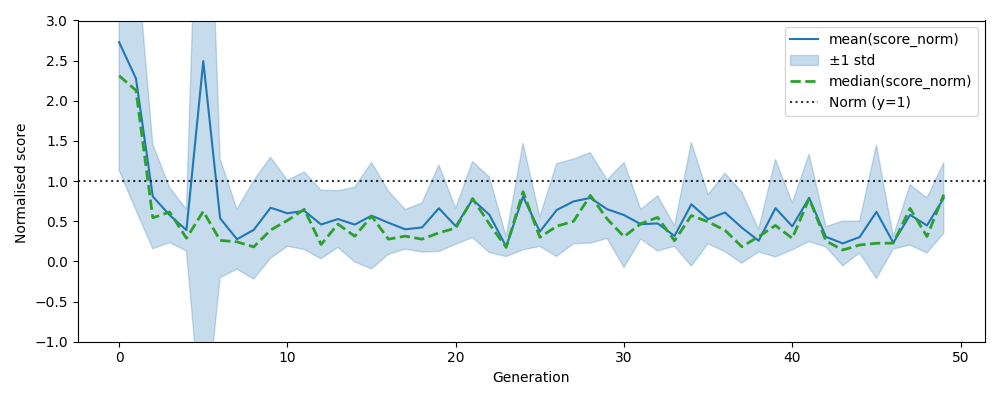

The table this chart was drawn from, first rows:
, gen, mean, median, std, n, lower, upper
0, 0, 2.731, 2.312, 1.596, 5000, 1.135, 4.326
1, 1, 2.277, 2.13, 1.638, 5000, 0.6387, 3.915
2, 2, 0.8085, 0.5436, 0.6509, 5000, 0.1576, 1.459
3, 3, 0.5768, 0.6148, 0.3431, 5000, 0.2337, 0.9199
4, 4, 0.3897, 0.2889, 0.2592, 5000, 0.1305, 0.6489
5, 5, 2.495, 0.6235, 4.727, 5005, -2.232, 7.221
6, 6, 0.5368, 0.2616, 0.7404, 5005, -0.2036, 1.277
7, 7, 0.2765, 0.2438, 0.3732, 5000, -0.09672, 0.6498
8, 8, 0.393, 0.1812, 0.6137, 5000, -0.2207, 1.007
9, 9, 0.6685, 0.3906, 0.6289, 5000, 0.03968, 1.297
10, 10, 0.5994, 0.5105, 0.4122, 5005, 0.1872, 1.012
11, 11, 0.6307, 0.6486, 0.4823, 5005, 0.1484, 1.113
12, 12, 0.4597, 0.2107, 0.4274, 5005, 0.03235, 0.8871
13, 13, 0.5276, 0.4658, 0.3534, 5000, 0.1742, 0.881
14, 14, 0.4584, 0.3136, 0.4651, 5000, -0.006714, 0.9234
15, 15, 0.5695, 0.5634, 0.663, 5000, -0.09352, 1.233
16, 16, 0.4817, 0.2775, 0.3936, 5005, 0.08807, 0.8754
17, 17, 0.3998, 0.3152, 0.247, 5005, 0.1528, 0.6468
18, 18, 0.4231, 0.2769, 0.306, 5005, 0.117, 0.7291
19, 19, 0.662, 0.3561, 0.5381, 5005, 0.1239, 1.2
20, 20, 0.4386, 0.4149, 0.2251, 5000, 0.2134, 0.6637
21, 21, 0.7708, 0.7828, 0.4735, 5000, 0.2973, 1.244
22, 22, 0.5804, 0.4663, 0.4707, 5005, 0.1098, 1.051
23, 23, 0.1846, 0.1735, 0.1236, 5005, 0.06094, 0.3082
24, 24, 0.8073, 0.8682, 0.6636, 5005, 0.1437, 1.471
25, 25, 0.3708, 0.2997, 0.1843, 5000, 0.1865, 0.5552
26, 26, 0.64, 0.4387, 0.5777, 5000, 0.06234, 1.218
27, 27, 0.747, 0.4995, 0.5276, 5000, 0.2194, 1.275
28, 28, 0.7906, 0.8222, 0.5632, 5000, 0.2274, 1.354
29, 29, 0.6498, 0.5276, 0.3644, 5000, 0.2853, 1.014
30, 30, 0.5774, 0.3083, 0.6549, 5005, -0.07753, 1.232
31, 31, 0.4632, 0.47, 0.1839, 5005, 0.2792, 0.6471
32, 32, 0.4727, 0.5477, 0.3447, 5005, 0.1279, 0.8174
33, 33, 0.3168, 0.2576, 0.1275, 5000, 0.1892, 0.4443
34, 34, 0.7109, 0.571, 0.7688, 5000, -0.05786, 1.48
35, 35, 0.5262, 0.4932, 0.307, 5005, 0.2192, 0.8332
36, 36, 0.6097, 0.3877, 0.4898, 5000, 0.1199, 1.099
37, 37, 0.4206, 0.1831, 0.4422, 5000, -0.02158, 0.8629
38, 38, 0.2574, 0.3084, 0.1414, 5000, 0.116, 0.3988
39, 39, 0.6631, 0.4478, 0.607, 5000, 0.05608, 1.27
40, 40, 0.4368, 0.2876, 0.2928, 5005, 0.144, 0.7296
41, 41, 0.7909, 0.7844, 0.5445, 5005, 0.2464, 1.335
42, 42, 0.3058, 0.2549, 0.1265, 5000, 0.1792, 0.4323
43, 43, 0.2241, 0.1422, 0.2788, 5005, -0.05469, 0.5029
44, 44, 0.303, 0.2044, 0.1982, 5005, 0.1047, 0.5012
45, 45, 0.6173, 0.2258, 0.8314, 5005, -0.2141, 1.449
46, 46, 0.2327, 0.2278, 0.07896, 5005, 0.1537, 0.3116
47, 47, 0.5795, 0.6596, 0.3758, 5005, 0.2037, 0.9554
48, 48, 0.4479, 0.31, 0.3435, 5005, 0.1044, 0.7914
49, 49, 0.7891, 0.8311, 0.439, 5005, 0.3501, 1.228
